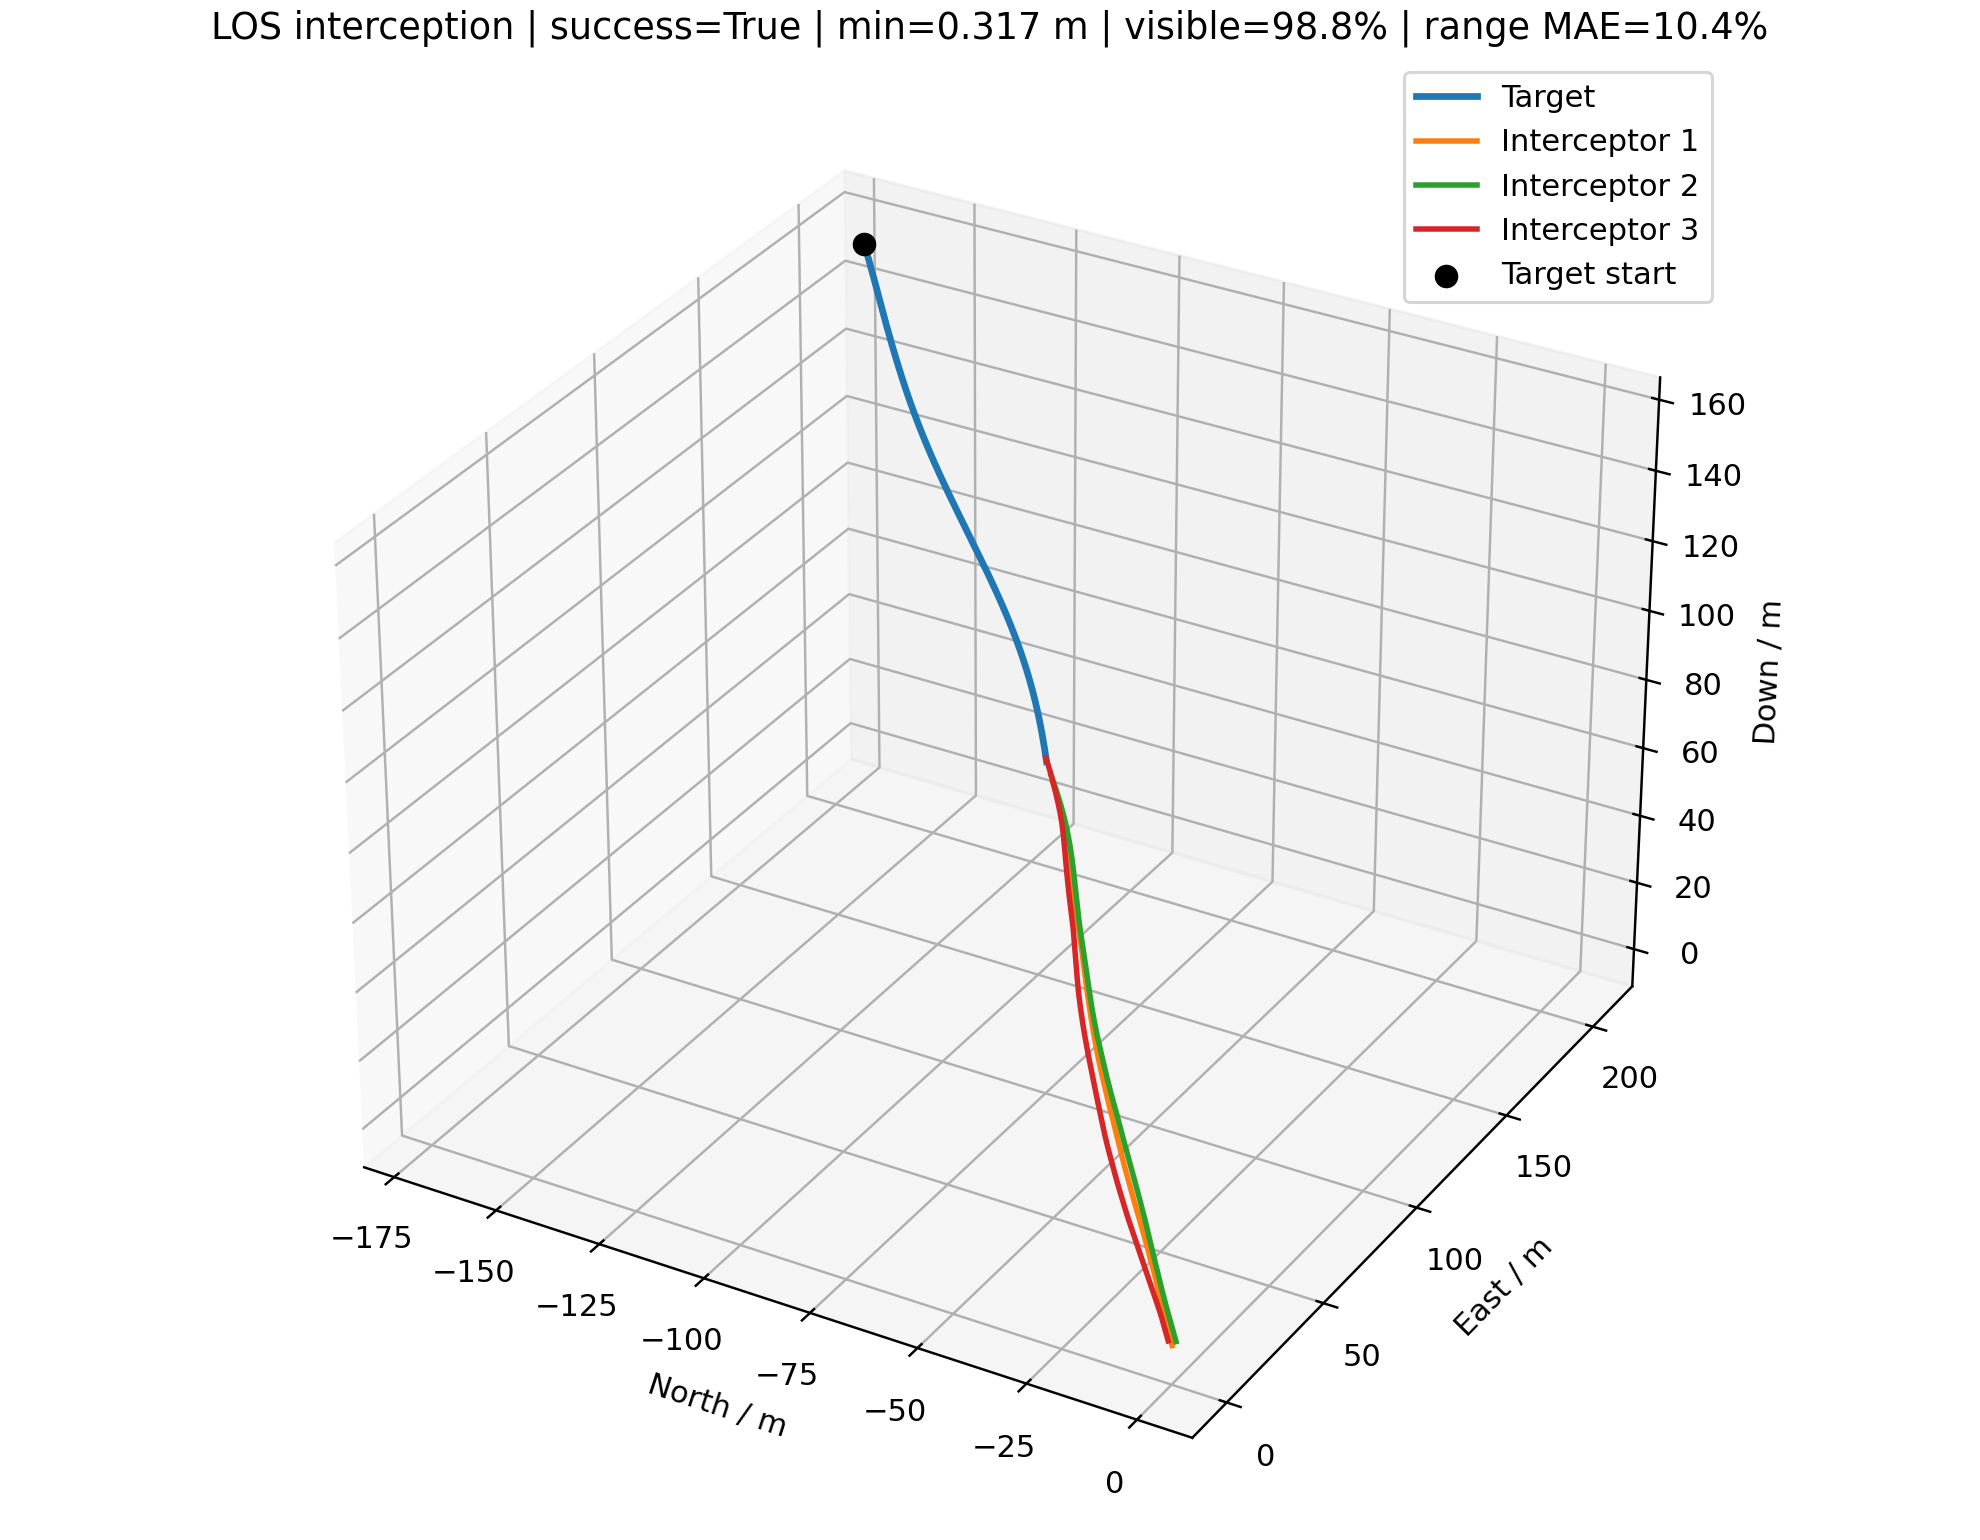

The file beside this chart, header and first rows:
time_s, interceptor_id, interceptor_north_m, interceptor_east_m, interceptor_down_m, target_north_m, target_east_m, target_down_m, distance_m, target_visible, range_error_fraction, desired_velocity_north_mps, desired_velocity_east_mps, desired_velocity_down_mps, command_action_north, command_action_east, command_action_down, actual_acceleration_north_mps2, actual_acceleration_east_mps2, actual_acceleration_down_mps2
0.000000000000000000e+00, 0.000000000000000000e+00, 0.000000000000000000e+00, 0.000000000000000000e+00, 0.000000000000000000e+00, -1.700333469431703577e+02, 2.080588855226543501e+02, 1.549186081867379414e+02, 3.101606262570114723e+02, 1.000000000000000000e+00, nan, -4.939045542688838886e+00, 6.043592798893316242e+00, 4.500000000000000000e+00, 0.000000000000000000e+00, 0.000000000000000000e+00, 0.000000000000000000e+00, 0.000000000000000000e+00, 0.000000000000000000e+00, 0.000000000000000000e+00
0.000000000000000000e+00, 1.000000000000000000e+00, 0.000000000000000000e+00, 2.000000000000000000e+00, 0.000000000000000000e+00, -1.700333469431703577e+02, 2.080588855226543501e+02, 1.549186081867379414e+02, 3.088225680517065825e+02, 1.000000000000000000e+00, nan, -5.597584948380682768e+00, 6.783564146785957760e+00, 5.099999999999999645e+00, 0.000000000000000000e+00, 0.000000000000000000e+00, 0.000000000000000000e+00, 0.000000000000000000e+00, 0.000000000000000000e+00, 0.000000000000000000e+00
0.000000000000000000e+00, 2.000000000000000000e+00, 0.000000000000000000e+00, -2.000000000000000000e+00, 2.500000000000000000e+00, -1.700333469431703577e+02, 2.080588855226543501e+02, 1.549186081867379414e+02, 3.102700542773963548e+02, 1.000000000000000000e+00, nan, -6.358738536627059013e+00, 7.855573946799172980e+00, 5.700000000000000178e+00, 0.000000000000000000e+00, 0.000000000000000000e+00, 0.000000000000000000e+00, 0.000000000000000000e+00, 0.000000000000000000e+00, 0.000000000000000000e+00
1.000000000000000056e-01, 0.000000000000000000e+00, -4.939045542688839108e-01, 6.043592798893316909e-01, 4.500000000000000111e-01, -1.692080269425188419e+02, 2.070484991102506740e+02, 1.541668137847391620e+02, 3.077539549764833851e+02, 1.000000000000000000e+00, -3.525968207055185655e-02, -4.939045542688838886e+00, 6.043592798893316242e+00, 4.500000000000000000e+00, 0.000000000000000000e+00, 0.000000000000000000e+00, 0.000000000000000000e+00, 0.000000000000000000e+00, 0.000000000000000000e+00, 0.000000000000000000e+00
1.000000000000000056e-01, 1.000000000000000000e+00, -5.597584948380682768e-01, 2.678356414678595865e+00, 5.100000000000000089e-01, -1.692080269425188419e+02, 2.070484991102506740e+02, 1.541668137847391620e+02, 3.063001960467663594e+02, 1.000000000000000000e+00, -3.121120752989092750e-02, -5.597584948380682768e+00, 6.783564146785957760e+00, 5.099999999999999645e+00, 0.000000000000000000e+00, 0.000000000000000000e+00, 0.000000000000000000e+00, 0.000000000000000000e+00, 0.000000000000000000e+00, 0.000000000000000000e+00
1.000000000000000056e-01, 2.000000000000000000e+00, -6.358738536627059901e-01, -1.214442605320082524e+00, 3.070000000000000284e+00, -1.692080269425188419e+02, 2.070484991102506740e+02, 1.541668137847391620e+02, 3.076040812878400743e+02, 1.000000000000000000e+00, 2.855107468843607332e-01, -6.358738536627059013e+00, 7.855573946799172980e+00, 5.700000000000000178e+00, 0.000000000000000000e+00, 0.000000000000000000e+00, 0.000000000000000000e+00, 0.000000000000000000e+00, 0.000000000000000000e+00, 0.000000000000000000e+00
2.000000000000000111e-01, 0.000000000000000000e+00, -9.878091085377678215e-01, 1.208718559778663382e+00, 9.000000000000000222e-01, -1.683884703836079950e+02, 2.060441137104212430e+02, 1.534205663732935250e+02, 3.053572394240570702e+02, 1.000000000000000000e+00, 2.963603634120772767e-01, -6.712218080167824397e+00, 8.065352313231510806e+00, 5.879999999999999893e+00, -2.955287562464976037e-01, 3.369599190563657420e-01, 3.449999999999999178e-01, 0.000000000000000000e+00, 0.000000000000000000e+00, 0.000000000000000000e+00
2.000000000000000111e-01, 1.000000000000000000e+00, -1.119516989676136554e+00, 3.356712829357191730e+00, 1.020000000000000018e+00, -1.683884703836079950e+02, 2.060441137104212430e+02, 1.534205663732935250e+02, 3.037877842776485977e+02, 1.000000000000000000e+00, -2.324986570656106810e-02, -6.580512901110878943e+00, 7.746015017069058928e+00, 5.879999999999999893e+00, -1.638213254550326958e-01, 1.604084783805168613e-01, 1.950000000000000622e-01, 0.000000000000000000e+00, 0.000000000000000000e+00, 0.000000000000000000e+00
2.000000000000000111e-01, 2.000000000000000000e+00, -1.271747707325411980e+00, -4.288852106401651598e-01, 3.640000000000000568e+00, -1.683884703836079950e+02, 2.060441137104212430e+02, 1.534205663732935250e+02, 3.049480551579609369e+02, 1.000000000000000000e+00, -2.752978530162386583e-02, -6.307205455990213316e+00, 8.097371542016853496e+00, 5.879999999999999893e+00, 8.588846772807617186e-03, 4.029959920294675507e-02, 4.499999999999992201e-02, 0.000000000000000000e+00, 0.000000000000000000e+00, 0.000000000000000000e+00
3.000000000000000444e-01, 0.000000000000000000e+00, -1.484646863036044540e+00, 1.816422255028536048e+00, 1.352282810178369488e+00, -1.675776069389995371e+02, 2.050486831553809850e+02, 1.526826393787884797e+02, 3.029704607328034740e+02, 1.000000000000000000e+00, -2.010785906445444748e-02, -5.212761505710763466e+00, 6.972164485592357686e+00, 5.879999999999999893e+00, 1.321373176853188613e-01, 1.406388165852351935e-01, 6.661008728210850993e-01, -2.933200229392907699e-01, 3.344415360540946569e-01, 2.282810178369449328e-01
3.000000000000000444e-01, 1.000000000000000000e+00, -1.681209244579758622e+00, 4.036962718580733522e+00, 1.531534530427120622e+00, -1.675776069389995371e+02, 2.050486831553809850e+02, 1.526826393787884797e+02, 3.012872101796353377e+02, 1.000000000000000000e+00, 3.130887660970498310e-01, -7.210589774587767842e+00, 8.316758591517350752e+00, 5.879999999999999893e+00, -3.346854191570287074e-01, 2.823926317864463575e-01, 3.299523627744530008e-02, -1.933760065553810636e-01, 1.893474544946468219e-01, 1.534530427120730234e-01
3.000000000000000444e-01, 2.000000000000000000e+00, -1.907520177551912166e+00, 3.571478837411190543e-01, 4.210354122406259059e+00, -1.675776069389995371e+02, 2.050486831553809850e+02, 1.526826393787884797e+02, 3.023065029877113261e+02, 1.000000000000000000e+00, -1.907377409223021125e-02, -8.286045946119184435e+00, 8.181183289851871265e+00, 5.879999999999999893e+00, -8.113800340635645147e-01, -1.952353745886120651e-01, -2.594260193527936353e-01, 1.013834362057767190e-02, 4.756997013668622792e-02, 3.541224062586292853e-02
4.000000000000000222e-01, 0.000000000000000000e+00, -1.982146920079480568e+00, 2.428166003058812805e+00, 1.811248329657568990e+00, -1.667784105552462108e+02, 2.040651169066950956e+02, 1.519558060079062898e+02, 3.005971667834275536e+02, 1.000000000000000000e+00, -2.099183001701186990e-01, -4.874834476687818885e+00, 7.048657310577182145e+00, 5.879999999999999893e+00, 2.670256787060559245e-01, 1.956761197627322479e-01, 6.855992928480523219e-01, -6.623025451592828849e-02, 4.040052780404016497e-01, 6.682709300829942078e-01
4.000000000000000222e-01, 1.000000000000000000e+00, -2.248025037784052493e+00, 4.721694443445102252e+00, 2.044259452883566475e+00, -1.667784105552462108e+02, 2.040651169066950956e+02, 1.519558060079062898e+02, 2.988001332469669933e+02, 1.000000000000000000e+00, -2.056155956174533506e-01, -6.375615285798907017e+00, 7.607521770546121331e+00, 5.879999999999999893e+00, -9.576254473747419782e-02, 1.324428594845040441e-01, 2.451525203460271918e-01, -5.123538300671803825e-01, 4.481835640826248301e-01, 1.190392029324889300e-01
4.000000000000000222e-01, 2.000000000000000000e+00, -2.547918891838099054e+00, 1.142431820042466351e+00, 4.779990330990068870e+00, -1.667784105552462108e+02, 2.040651169066950956e+02, 1.519558060079062898e+02, 2.996831514031898109e+02, 1.000000000000000000e+00, -1.051173072067324021e-02, -1.001292750483160354e+01, 9.138594409657208928e+00, 5.879999999999999893e+00, -1.000000000000000000e+00, -4.445324817517496557e-02, -5.959541844594199445e-01, -4.626244059686684396e-01, -7.491580799368752208e-02, -7.179138224488050557e-02
5.000000000000000000e-01, 0.000000000000000000e+00, -2.476832269886946936e+00, 3.044689677630757707e+00, 2.279787180904397470e+00, -1.659939172669959930e+02, 2.030962602464738040e+02, 1.512428387799578218e+02, 2.982422819030105643e+02, 1.000000000000000000e+00, 3.271916885176147094e-01, -5.565650898157872284e+00, 8.280990746136104974e+00, 5.879999999999999893e+00, 1.167578477521824393e-01, 4.991736437157849871e-01, 3.954200151280725106e-01, 2.814707235969550192e-01, 4.779926541668186313e-01, 9.573331767629007505e-01
5.000000000000000000e-01, 1.000000000000000000e+00, -2.819078802812978513e+00, 5.410707905173838483e+00, 2.559635584611881676e+00, -1.659939172669959930e+02, 2.030962602464738040e+02, 1.512428387799578218e+02, 2.963314030350573489e+02, 1.000000000000000000e+00, -1.990098662766456306e-01, -6.636875234989918049e+00, 8.752542114699846110e+00, 5.879999999999999893e+00, -5.928941614474105698e-02, 4.796350005124958571e-01, 3.288380541810825841e-02, -4.237971824632216222e-01, 4.281736864368143047e-01, 2.651209271869816586e-01
5.000000000000000000e-01, 2.000000000000000000e+00, -3.197586583172633112e+00, 1.926608661937594613e+00, 5.347087386617672244e+00, -1.659939172669959930e+02, 2.030962602464738040e+02, 1.512428387799578218e+02, 2.970815448279946054e+02, 1.000000000000000000e+00, 3.308597004070286118e-01, -6.633442375904633259e+00, 6.453449051496324529e+00, 5.879999999999999893e+00, -3.565665715345431863e-01, -6.483711285994921969e-01, 3.675568920249215887e-01, -9.268977048347221137e-01, -1.107094406219148452e-01, -2.539152956206575107e-01
6.000000000000000888e-01, 0.000000000000000000e+00, -2.968432194457830242e+00, 3.670004809929849010e+00, 2.757244264433670988e+00, -1.652272605569812356e+02, 2.021448530867186264e+02, 1.505465079238488215e+02, 2.959085318693350928e+02, 1.000000000000000000e+00, 3.376707599581028063e-01, -5.467855067423364801e+00, 6.867704838384548260e+00, 5.879999999999999893e+00, 1.543122041265091761e-02, 5.328152349662104714e-02, 5.865295975783344495e-01, 3.085425236583254627e-01, 8.791457727146658740e-01, 8.918232282445196502e-01
6.000000000000000888e-01, 1.000000000000000000e+00, -3.393402884712237277e+00, 6.107980021604547893e+00, 3.076878531433380637e+00, -1.652272605569812356e+02, 2.021448530867186264e+02, 1.505465079238488215e+02, 2.938842368746105649e+02, 1.000000000000000000e+00, 3.461019493207764253e-01, -5.828910800569535589e+00, 7.850346296652056743e+00, 5.879999999999999005e+00, 1.622022202507718003e-01, 2.644897790933997128e-01, 2.744681390081907812e-01, -3.270316870332563020e-01, 8.258654701972587553e-01, 1.866815093183473995e-01
6.000000000000000888e-01, 2.000000000000000000e+00, -3.859428645199770358e+00, 2.705732324928724175e+00, 5.912638820822690100e+00, -1.652272605569812356e+02, 2.021448530867186264e+02, 1.505465079238488215e+02, 2.945072090082958880e+02, 1.000000000000000000e+00, 3.425127780436758584e-01, -7.141870140284551915e+00, 7.694835986093232272e+00, 5.879999999999999893e+00, -3.500831107931263175e-01, -2.067432725737310684e-01, 1.348700634482274952e-02, -1.217437069260339344e+00, -5.053178903998816196e-01, -1.545621422585808369e-01
7.000000000000000666e-01, 0.000000000000000000e+00, -3.457978562661006894e+00, 4.301281170261013642e+00, 3.244726157549049805e+00, -1.644817604908543274e+02, 2.012134169603652651e+02, 1.498695736996608900e+02, 2.936015897174713132e+02, 1.000000000000000000e+00, 1.116853066881917655e-02, -4.940206940589742857e+00, 7.486737122870516181e+00, 5.880000000000000782e+00, 2.674495726935286477e-01, 2.923636567200891823e-01, 5.251927423164027831e-01, 2.053556367706690367e-01, 5.961228032073631056e-01, 1.002480958610522777e+00
7.000000000000000666e-01, 1.000000000000000000e+00, -3.967795866042471697e+00, 6.813383323886762710e+00, 3.597413654796618676e+00, -1.644817604908543274e+02, 2.012134169603652651e+02, 1.498695736996608900e+02, 2.914646646192805974e+02, 1.000000000000000000e+00, 1.798453344783634833e-02, -6.695510840877994418e+00, 8.825482557631842084e+00, 5.879999999999999893e+00, -6.713247586930072563e-02, 4.701397445907975481e-01, 3.165600033451232420e-03, -6.889943097564465990e-03, 8.131185851505214890e-01, 3.292176541739154638e-01
7.000000000000000666e-01, 2.000000000000000000e+00, -4.534421775731241944e+00, 3.477130658662604734e+00, 6.477917868453737960e+00, -1.644817604908543274e+02, 2.012134169603652651e+02, 1.498695736996608900e+02, 2.919656778535014610e+02, 1.000000000000000000e+00, -1.874469237667896193e-01, -7.017866585264963319e+00, 8.670850210654405643e+00, 5.879999999999999893e+00, -1.272382573948685758e-01, 1.908582243600855655e-01, -1.418202818122713538e-01, -1.315106850433428232e+00, -7.725329257248956250e-01, -2.723865739695280341e-02
8.000000000000000444e-01, 0.000000000000000000e+00, -3.943122389757885315e+00, 4.939624282217179640e+00, 3.742421349873041425e+00, -1.637583308861786406e+02, 2.003023006453134371e+02, 1.492126394754729404e+02, 2.913229488797886120e+02, 1.000000000000000000e+00, -1.847011063524864882e-01, -5.874626842863786003e+00, 6.880723915386275813e+00, 5.879999999999999893e+00, -1.505978967550667125e-01, -1.032742299181468003e-02, 4.742032980100246986e-01, 4.402541106298042406e-01, 7.066751625000731174e-01, 1.021329920861289375e+00
8.000000000000000444e-01, 1.000000000000000000e+00, -4.543023074119793669e+00, 7.529268006942146485e+00, 4.119970495500743901e+00, -1.637583308861786406e+02, 2.003023006453134371e+02, 1.492126394754729404e+02, 2.890723766568071369e+02, 1.000000000000000000e+00, 3.685919651357840721e-01, -6.927685917968465112e+00, 9.021615781757663655e+00, 5.879999999999999893e+00, -1.350414046673094060e-01, 4.893800777382648626e-01, -5.648225726050937201e-02, -8.342267470880224134e-02, 1.048138077316985273e+00, 2.021717340887020098e-01
8.000000000000000444e-01, 2.000000000000000000e+00, -5.219749784894387012e+00, 4.244862063125340867e+00, 7.042150924861199535e+00, -1.637583308861786406e+02, 2.003023006453134371e+02, 1.492126394754729404e+02, 2.894571621773014272e+02, 1.000000000000000000e+00, 3.660602459908863793e-01, -7.263599405581868673e+00, 8.758514149634471835e+00, 5.879999999999999893e+00, -1.937065573608867941e-01, 1.988010440830916270e-01, -1.873958488583057913e-01, -1.033487863167300347e+00, -3.666929271144747648e-01, -1.045991223586765356e-01
9.000000000000000222e-01, 0.000000000000000000e+00, -4.427373610345695099e+00, 5.582131689969139110e+00, 4.250042910480477332e+00, -1.630535953743605262e+02, 1.994084137169560620e+02, 1.485736929364816490e+02, 2.890678498075480434e+02, 1.000000000000000000e+00, 3.694761137260877959e-01, -6.666840320499970218e+00, 7.719822130581837527e+00, 5.879999999999999893e+00, -3.581129171231167696e-01, 1.761312492963789944e-01, 2.341991356449887318e-01, 8.926065090685075809e-02, 4.164295795793280797e-01, 9.926368283444453322e-01
9.000000000000000222e-01, 1.000000000000000000e+00, -5.120350305868554663e+00, 8.257286650482704715e+00, 4.643309089027344960e+00, -1.630535953743605262e+02, 1.994084137169560620e+02, 1.485736929364816490e+02, 2.867012707874224589e+02, 1.000000000000000000e+00, 3.799298605890981673e-01, -7.032123279573991859e+00, 8.825897222387416363e+00, 5.879999999999999893e+00, -1.955379917732834594e-01, 3.923119453639431486e-01, -4.227986732061200792e-02, -2.100023671438988604e-01, 1.213396048517367820e+00, 7.817528224759963396e-02
9.000000000000000222e-01, 2.000000000000000000e+00, -5.913213700935469497e+00, 5.013266439000709340e+00, 7.604184826881762227e+00, -1.630535953743605262e+02, 1.994084137169560620e+02, 1.485736929364816490e+02, 2.869755652566088884e+02, 1.000000000000000000e+00, -1.732500461449544282e-01, -6.009028104038806717e+00, 7.892670781750855014e+00, 5.879999999999999893e+00, 2.465201892463424749e-01, 6.865467315726547781e-02, 1.853314845137154498e-01, -8.135906877937655324e-01, 6.729714126331326485e-02, -2.199154386898177771e-01
1.000000000000000000e+00, 0.000000000000000000e+00, -4.915273481850211290e+00, 6.229240363585596185e+00, 4.765544858395909245e+00, -1.623640017560194906e+02, 1.985291251771940040e+02, 1.479503974764807026e+02, 2.868296528494620361e+02, 1.000000000000000000e+00, -1.718985089964513158e-01, -5.699397495690498694e+00, 7.759248451991086704e+00, 5.879999999999999893e+00, -3.600932671129856381e-03, 2.720274684937871723e-01, 3.058589729996501472e-01, -3.648650916706434044e-01, 4.601265864498200187e-01, 7.880387307995275759e-01
1.000000000000000000e+00, 1.000000000000000000e+00, -5.701259412498890455e+00, 8.997295794751138942e+00, 5.166789122979053239e+00, -1.623640017560194906e+02, 1.985291251771940040e+02, 1.479503974764807026e+02, 2.843460708399078385e+02, 1.000000000000000000e+00, -1.651931114641620457e-01, -5.416972416008310809e+00, 7.304563741578112612e+00, 5.879999999999999893e+00, 2.773896600666680978e-01, 4.610242953050297521e-02, 4.346758781671252736e-01, -3.581874881574547143e-01, 1.199050072787553933e+00, 1.414404251070074114e-02
1.000000000000000000e+00, 2.000000000000000000e+00, -6.610150015503570842e+00, 5.782846853683135002e+00, 8.165751224900919425e+00, -1.623640017560194906e+02, 1.985291251771940040e+02, 1.479503974764807026e+02, 2.845173763889478664e+02, 1.000000000000000000e+00, 3.898407204425216044e-01, -6.659043252951437175e+00, 7.188775685901853230e+00, 5.879999999999999005e+00, -1.353898868821960255e-01, -3.183711364115082709e-01, 2.129564336069103558e-01, -3.472398527018466519e-01, 1.176038807056849766e-01, -4.675040014061412896e-02
1.100000000000000089e+00, 0.000000000000000000e+00, -5.405451409990464917e+00, 6.882353048187364486e+00, 5.288223273876918817e+00, -1.616857859610933872e+02, 1.976623734228187743e+02, 1.473401876386339211e+02, 2.846037942850299487e+02, 1.000000000000000000e+00, -1.654371848659625943e-01, -5.684664790558675129e+00, 7.263229836149566410e+00, 5.879999999999999005e+00, -4.279039233534043252e-02, 1.056365573406735231e-01, 3.608140389190253039e-01, -2.278056635736918356e-01, 6.004010985310699322e-01, 7.176467565577755447e-01
1.100000000000000089e+00, 1.000000000000000000e+00, -6.282460812879249623e+00, 9.746364049410958685e+00, 5.692773986167316558e+00, -1.616857859610933872e+02, 1.976623734228187743e+02, 1.473401876386339211e+02, 2.820046273385974587e+02, 1.000000000000000000e+00, 4.028632787843422491e-01, -5.935146417353349690e+00, 6.463608041411335492e+00, 5.879999999999999893e+00, -5.551651388460907000e-02, -3.520566842039545286e-01, 5.194182172042653978e-01, -2.922937500232175578e-02, 9.059110391386283601e-01, 2.504829236555280447e-01
1.100000000000000089e+00, 2.000000000000000000e+00, -7.309875608991620588e+00, 6.549481196429738361e+00, 8.729049657475544066e+00, -1.616857859610933872e+02, 1.976623734228187743e+02, 1.473401876386339211e+02, 2.820799653371491900e+02, 1.000000000000000000e+00, 5.138919944613418167e-02, -6.908236696842529057e+00, 8.823954801981248153e+00, 5.879999999999999005e+00, 4.827986975875418058e-03, 2.831880657919409461e-01, -1.395131125563202623e-01, -2.789278919949038649e-01, -2.946071935822678345e-01, 1.732034555467243941e-01
1.200000000000000178e+00, 0.000000000000000000e+00, -5.897516150548138825e+00, 7.540354291928786701e+00, 5.818093822202081711e+00, -1.610151548969566875e+02, 1.968065152538624716e+02, 1.467402505343548853e+02, 2.823866423681092783e+02, 1.000000000000000000e+00, 4.018081792316392509e-01, -6.723128044081254195e+00, 6.069322225705748863e+00, 5.880000000000000782e+00, -5.637211370534974675e-01, -4.010495644820002425e-01, 4.047602204761831524e-01, -1.886812417420974941e-01, 4.888559139654298225e-01, 7.192132844153973359e-01
1.200000000000000178e+00, 1.000000000000000000e+00, -6.863789594377920800e+00, 1.049991355424238293e+01, 6.223267674508310421e+00, -1.610151548969566875e+02, 1.968065152538624716e+02, 1.467402505343548853e+02, 2.796744817346487935e+02, 1.000000000000000000e+00, 4.145016518680086914e-01, -6.283701598055126070e+00, 7.878856658542956914e+00, 5.880000000000000782e+00, -8.572007061056041710e-03, 1.085687036078550743e-01, 1.774100656296936362e-01, -1.273811183117739415e-02, 4.481250171604879706e-01, 4.508825152730003838e-01
1.200000000000000178e+00, 2.000000000000000000e+00, -8.011235995717600034e+00, 7.317671430864278292e+00, 9.292300739464561588e+00, -1.610151548969566875e+02, 1.968065152538624716e+02, 1.467402505343548853e+02, 2.796572188149847307e+02, 1.000000000000000000e+00, 6.047374665897153889e-02, -8.099432109076591502e+00, 1.121378421655632884e+01, 5.879999999999999005e+00, -1.753140875075089866e-01, 9.400910482345548047e-01, -6.347934685434936108e-01, -1.634793237929821341e-01, 1.555891687936906687e-01, -4.735058560682403606e-03
1.300000000000000044e+00, 0.000000000000000000e+00, -6.394785002955253539e+00, 8.199508352690997981e+00, 6.355355890682067077e+00, -1.603484906815665738e+02, 1.959599887010374175e+02, 1.461475086351760524e+02, 2.801742090945527934e+02, 1.000000000000000000e+00, 5.960006178229582119e-02, -6.753786874210199187e+00, 7.511118265197104904e+00, 5.879999999999999893e+00, -3.998102644020227747e-01, 7.695908249611797813e-02, 1.596959384812847715e-01, -5.204111849440729021e-01, 1.152817020788773905e-01, 7.391520154822273092e-01
1.300000000000000044e+00, 1.000000000000000000e+00, -7.445211698746342144e+00, 1.125509969121242548e+01, 6.758926607129903452e+00, -1.603484906815665738e+02, 1.959599887010374175e+02, 1.461475086351760524e+02, 2.773526375349967452e+02, 1.000000000000000000e+00, -1.442361287109971135e-01, -5.178480801624066210e+00, 6.941667722856233347e+00, 5.879999999999999005e+00, 3.405911446149070265e-01, -9.460452717864231698e-02, 5.203950968643507036e-01, -9.332286975052381250e-03, 1.636632138617135079e-01, 5.165244280599247118e-01
1.300000000000000044e+00, 2.000000000000000000e+00, -8.714841007004991980e+00, 8.091900795359720178e+00, 9.853376401449914113e+00, -1.603484906815665738e+02, 1.959599887010374175e+02, 1.461475086351760524e+02, 2.772422634597898536e+02, 1.000000000000000000e+00, 6.965294859827775298e-02, -6.509068531482830267e+00, 8.173102903749017045e+00, 5.879999999999999005e+00, 9.361061200208148358e-02, 9.041532854489676974e-02, 6.216789600844666724e-02, -2.244624561411590058e-01, 6.039130060901585217e-01, -2.175420003665713975e-01
1.400000000000000133e+00, 0.000000000000000000e+00, -6.901503349377573038e+00, 8.858497916022432861e+00, 6.898452436481479211e+00, -1.596826794694415526e+02, 1.951206836737040362e+02, 1.455586677820529928e+02, 2.779610493208344906e+02, 1.000000000000000000e+00, -1.456389586550573823e-01, -5.202906814932480195e+00, 7.523408720888785872e+00, 5.880000000000000782e+00, 1.957525581937885617e-01, 2.299245432776023945e-01, 3.145747940786313146e-01, -9.449494015204900066e-01, -1.644974307756738585e-02, 5.834477319427044950e-01
1.400000000000000133e+00, 1.000000000000000000e+00, -8.022670041107138772e+00, 1.201016177632629400e+01, 7.301813609081625245e+00, -1.596826794694415526e+02, 1.951206836737040362e+02, 1.455586677820529928e+02, 2.750366873984974632e+02, 1.000000000000000000e+00, 4.381940594161488622e-01, -7.225266719282091188e+00, 8.080049634396853975e+00, 5.879999999999999893e+00, -3.652545069998229255e-01, 5.620705356692175941e-02, -1.363730937955762168e-02, 3.963762007624334616e-01, -1.240518561730097336e-02, 7.228069330128694681e-01
1.400000000000000133e+00, 2.000000000000000000e+00, -9.419197605561066666e+00, 8.874500426436101819e+00, 1.041189398265308519e+01, -1.596826794694415526e+02, 1.951206836737040362e+02, 1.455586677820529928e+02, 2.748297749961197383e+02, 1.000000000000000000e+00, 7.895331876466094023e-02, -7.016115795453970350e+00, 9.054126621381744400e+00, 5.879999999999999893e+00, 1.183605922398970256e-03, 3.313519837429627635e-01, -1.700119344439857128e-01, -7.515872686829272453e-02, 8.370266580939567103e-01, -2.558080782180117141e-01
1.500000000000000000e+00, 0.000000000000000000e+00, -7.413131988334679789e+00, 9.519415186188313172e+00, 7.447518852483319129e+00, -1.590159965992480124e+02, 1.942848793781762993e+02, 1.449708676887009915e+02, 2.757433168572607656e+02, 1.000000000000000000e+00, 4.352413638312555566e-01, -7.644697306581722529e+00, 9.515507553263210738e+00, 5.879999999999999893e+00, -4.933438596310645852e-01, 6.125597551518995321e-01, -2.044069526093168498e-01, -4.910292534786978580e-01, 1.927706834444288808e-01, 5.969870202427396411e-01
1.500000000000000000e+00, 1.000000000000000000e+00, -8.600605927503696790e+00, 1.276563862870004762e+01, 7.849696086672460993e+00, -1.590159965992480124e+02, 1.942848793781762993e+02, 1.449708676887009915e+02, 2.727200766623402615e+02, 1.000000000000000000e+00, -1.298315566210990202e-01, -5.898478988259591382e+00, 7.069554345728180422e+00, 5.879999999999999893e+00, 3.642374049260105329e-02, -1.443152284048550837e-01, 3.376498926929881184e-01, -4.775440357614324505e-02, 4.147672598847853415e-02, 4.995475639114640432e-01
1.500000000000000000e+00, 2.000000000000000000e+00, -1.012399609345980345e+01, 9.666088186217178801e+00, 1.096752211975810987e+01, -1.590159965992480124e+02, 1.942848793781762993e+02, 1.449708676887009915e+02, 2.724147986058491711e+02, 1.000000000000000000e+00, -1.292799304845968500e-01, -6.679944979953940987e+00, 8.271822908117854922e+00, 5.879999999999999893e+00, 3.841003335174011241e-02, 7.387546793972189774e-02, 3.262477747289724977e-02, -4.418893426624757870e-02, 8.988128704695497184e-01, -2.889444098146997097e-01
1.600000000000000089e+00, 0.000000000000000000e+00, -7.931433664580098686e+00, 1.018632411546333572e+01, 8.000236297847234113e+00, -1.583488010082485005e+02, 1.934488323110392116e+02, 1.443839953308078350e+02, 2.735161074538285106e+02, 1.000000000000000000e+00, 8.505939791986150134e-02, -5.849183565695642351e+00, 7.007463610084501582e+00, 5.879999999999999005e+00, -8.640627665730660212e-02, -1.538251407185270425e-02, 2.949240751928861037e-01, -6.673037288312174686e-01, 5.991659109143764317e-01, 3.651029362075398632e-01
1.600000000000000089e+00, 1.000000000000000000e+00, -9.179268731588877017e+00, 1.351976875286958979e+01, 8.402829628769712400e+00, -1.583488010082485005e+02, 1.934488323110392116e+02, 1.443839953308078350e+02, 2.704013585362366143e+02, 1.000000000000000000e+00, -1.224615139551820109e-01, -6.486111932011291437e+00, 8.218549412038207436e+00, 5.879999999999999893e+00, -5.928369677582278480e-02, 1.923989887074247784e-01, 2.374367928066195566e-02, -7.269176886209986754e-02, -1.346728204210899116e-01, 5.251064506415296096e-01
1.600000000000000089e+00, 2.000000000000000000e+00, -1.082860920567856589e+01, 1.046399955358010558e+01, 1.152165445742146765e+01, -1.583488010082485005e+02, 1.934488323110392116e+02, 1.443839953308078350e+02, 2.699964029965921668e+02, 1.000000000000000000e+00, 4.640227990469756314e-01, -7.506041332222878282e+00, 8.923648363662177729e+00, 5.879999999999999893e+00, -2.155904227654679983e-01, 1.771356166436948987e-01, -2.036224554089335337e-01, 1.853756799746944517e-02, 6.323607581850902992e-01, -1.495799441666212926e-01
1.700000000000000178e+00, 0.000000000000000000e+00, -8.455545816694757022e+00, 1.085839885030013008e+01, 8.556511512834882538e+00, -1.576804897789720599e+02, 1.926128654057842766e+02, 1.437982793128279013e+02, 2.712804927949679268e+02, 1.000000000000000000e+00, 9.385849305877069781e-02, -6.999324630321061669e+00, 8.005594856770558820e+00, 5.879999999999999893e+00, -3.972729258122315588e-01, 1.947649059392685400e-01, 5.857274988378749492e-03, -5.810475869239488667e-01, 5.165805561770786536e-01, 3.557769623733051945e-01
1.700000000000000178e+00, 1.000000000000000000e+00, -9.759072223051097339e+00, 1.427535313818773943e+01, 8.959334950682684706e+00, -1.576804897789720599e+02, 1.926128654057842766e+02, 1.437982793128279013e+02, 2.680793818447177159e+02, 1.000000000000000000e+00, 1.062996788192713815e-01, -7.107977048814381860e+00, 8.696013196233598919e+00, 5.879999999999999005e+00, -2.480748620029639973e-01, 2.815993015277289402e-01, -1.388492019649527065e-01, -1.140687377041455230e-01, 1.454261148606360576e-01, 3.371779815720801210e-01
1.700000000000000178e+00, 2.000000000000000000e+00, -1.153565472850639217e+01, 1.126783730584808296e+01, 1.207327716299872478e+01, -1.576804897789720599e+02, 1.926128654057842766e+02, 1.437982793128279013e+02, 2.675739303816180268e+02, 1.000000000000000000e+00, -1.137453646344177560e-01, -6.656972776640868616e+00, 7.743707940784346988e+00, 5.879999999999999893e+00, -2.536819245978908996e-02, -1.538023520832378088e-01, 1.600285553700941665e-01, -2.432410609064364626e-01, 5.926384905049554286e-01, -2.509632086100532788e-01
1.800000000000000044e+00, 0.000000000000000000e+00, -8.987871642052631671e+00, 1.153590582516378404e+01, 9.114990717342029924e+00, -1.570109369117791402e+02, 1.917771128074681144e+02, 1.432136765656411512e+02, 2.690356446505265353e+02, 1.000000000000000000e+00, -1.177304098440293822e-01, -7.571616981242892841e+00, 7.511328390859861592e+00, 5.879999999999999893e+00, -6.425301824525595507e-01, -2.532963296318241353e-02, 4.872062031736901222e-03, -8.213673243215284803e-01, 5.432240026859675996e-01, 2.203989519499557070e-01
1.800000000000000044e+00, 1.000000000000000000e+00, -1.034249587194946685e+01, 1.503514359822167279e+01, 9.516792702353759736e+00, -1.570109369117791402e+02, 1.917771128074681144e+02, 1.432136765656411512e+02, 2.657521627979151049e+02, 1.000000000000000000e+00, -1.073201060927608808e-01, -6.975962724268703674e+00, 9.077992610509944882e+00, 5.879999999999999893e+00, -1.488425131086069941e-01, 4.188495709491599217e-01, -1.834239317510671374e-01, -3.620157436148399577e-01, 4.206074715783629792e-01, 9.524297581033336346e-02
1.800000000000000044e+00, 2.000000000000000000e+00, -1.224447503112416946e+01, 1.207345409696196548e+01, 1.262463702637333540e+01, -1.570109369117791402e+02, 1.917771128074681144e+02, 1.432136765656411512e+02, 2.651494497206691108e+02, 1.000000000000000000e+00, -1.057503123684045976e-01, -7.595144468572823548e+00, 8.559202775063328161e+00, 5.879999999999999893e+00, -2.952617427572407638e-01, 1.069965535366511865e-02, -1.422539735128730831e-01, -1.774779789950902409e-01, 1.779038845905592803e-01, -2.628422026463234085e-02
1.900000000000000133e+00, 0.000000000000000000e+00, -9.532715113832585629e+00, 1.221643587374419937e+01, 9.674854318441733270e+00, -1.563400123687674466e+02, 1.909417174160973047e+02, 1.426301368349991776e+02, 2.667812136166072037e+02, 1.000000000000000000e+00, 4.826680187404179811e-01, -7.158344078766622154e+00, 9.296835207226328279e+00, 5.879999999999999893e+00, -2.944743389063554373e-01, 5.688479631481878629e-01, -1.802590760347644872e-01, -1.251764642207995104e+00, 3.023073716760533713e-01, 1.384396592555424133e-01
1.900000000000000133e+00, 1.000000000000000000e+00, -1.092987220628903344e+01, 1.580242930545860069e+01, 1.007338469800596670e+01, -1.563400123687674466e+02, 1.909417174160973047e+02, 1.426301368349991776e+02, 2.634182446966822795e+02, 1.000000000000000000e+00, -9.953142132092218652e-02, -5.313654335136355655e+00, 7.904198083810292985e+00, 5.879999999999999893e+00, 4.043666804647788049e-01, 2.170000382954185569e-01, 2.356744560223027751e-01, -3.952685441197403837e-01, 7.495247202995246605e-01, -8.657560188677879132e-02
1.900000000000000133e+00, 2.000000000000000000e+00, -1.295785708539283476e+01, 1.288027622927070936e+01, 1.317471801635114836e+01, -1.563400123687674466e+02, 1.909417174160973047e+02, 1.426301368349991776e+02, 2.627223339435515754e+02, 1.000000000000000000e+00, -9.760054456655009592e-02, -5.796407334514828591e+00, 6.298056462308601944e+00, 5.879999999999999005e+00, 1.459463437138014685e-01, -6.250277454449147951e-01, 6.855320180681309106e-01, -4.561751650887259091e-01, 1.205341194860785337e-01, -1.278873396798730078e-01
... 342 more rows
